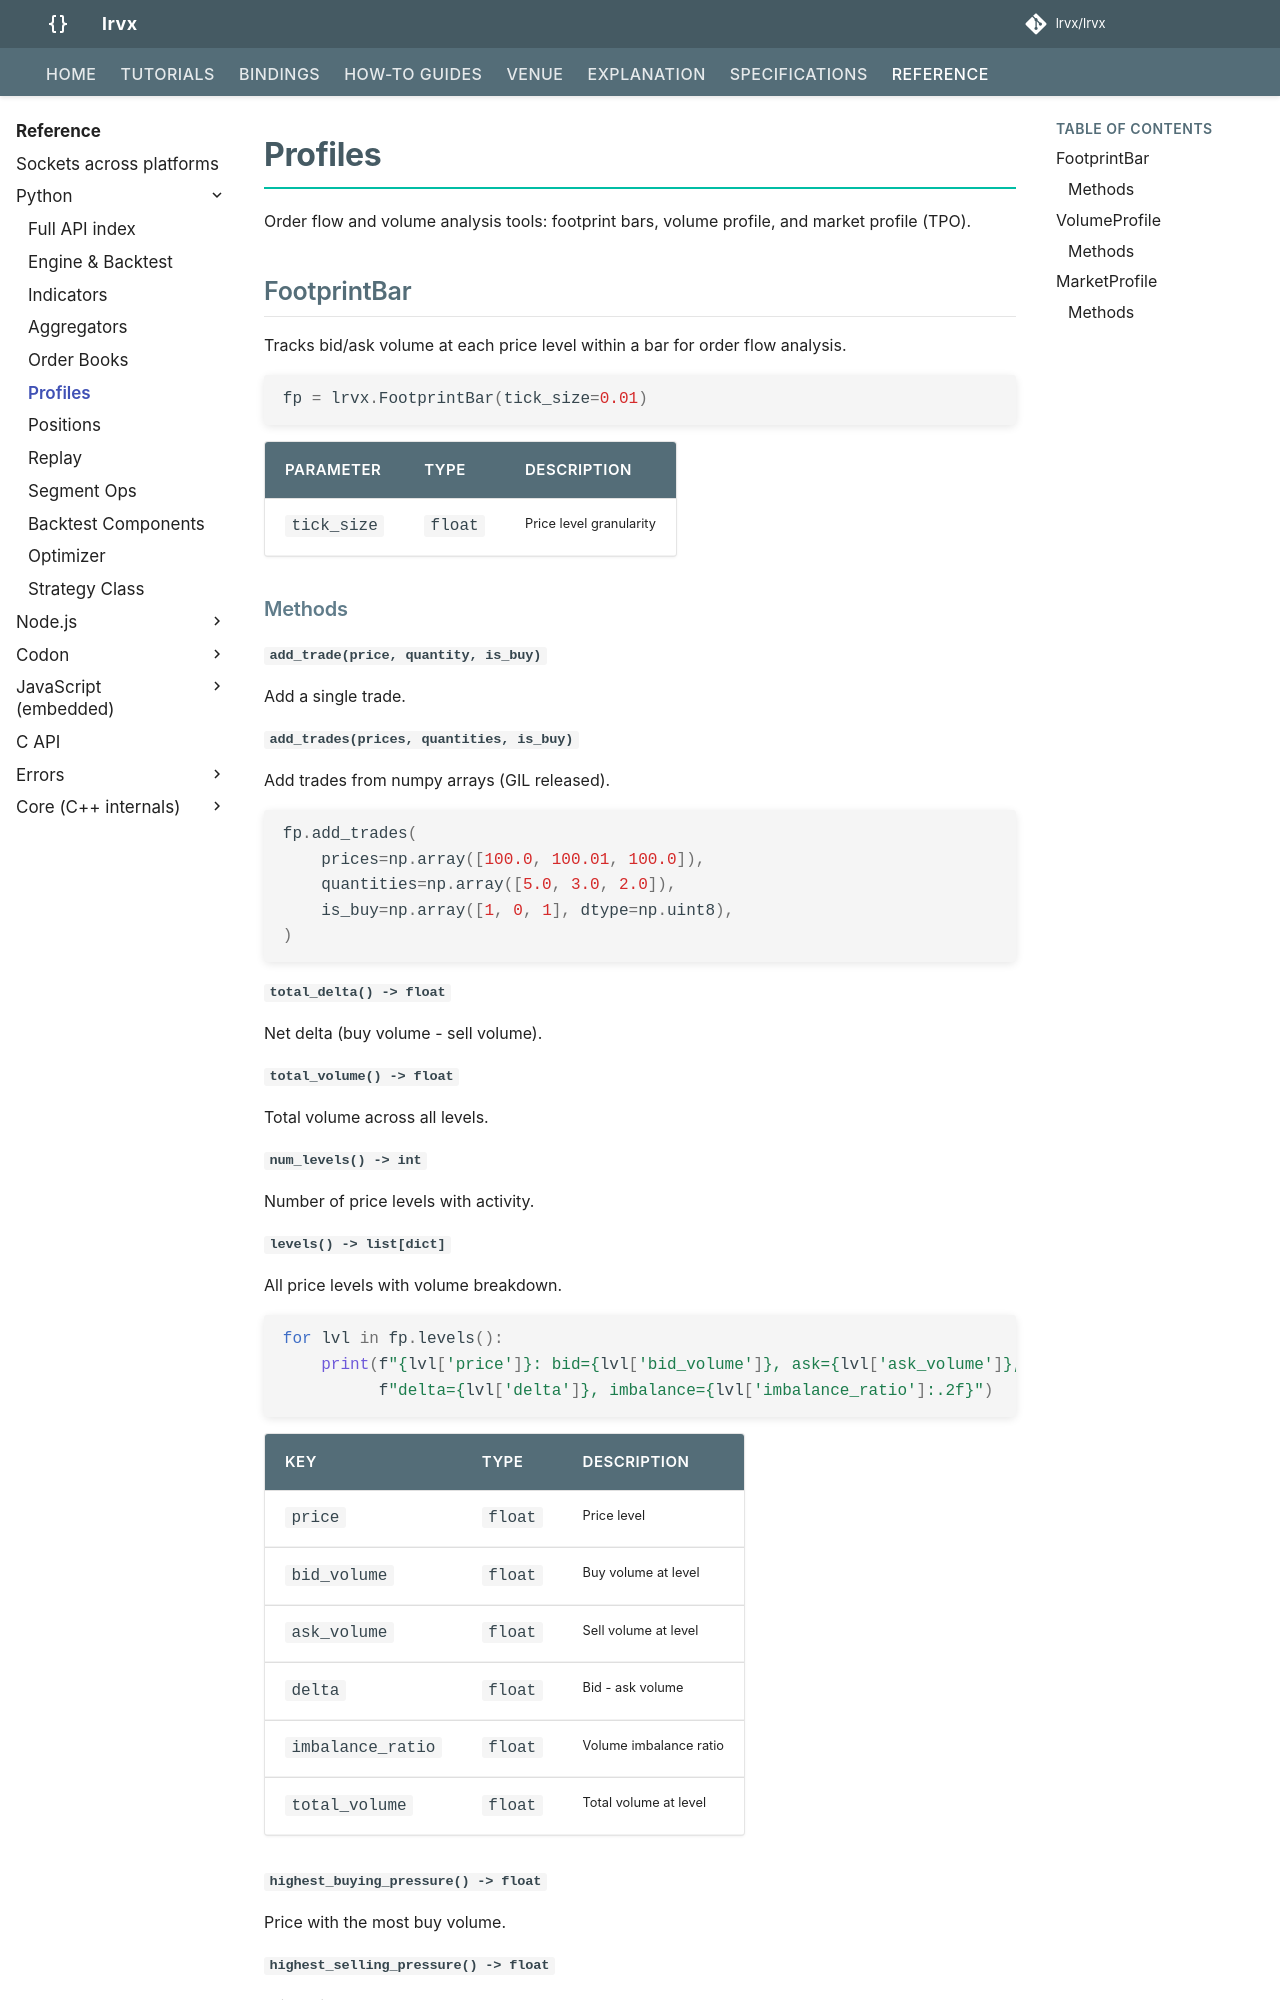

repository: FLOX-Foundation/flox · page: reference/python/profiles/index.html · generator: mkdocs

# Profiles

Order flow and volume analysis tools: footprint bars, volume profile, and market profile (TPO).

## FootprintBar

Tracks bid/ask volume at each price level within a bar for order flow analysis.

```python
fp = flox.FootprintBar(tick_size=0.01)
```

| Parameter | Type | Description |
|-----------|------|-------------|
| `tick_size` | `float` | Price level granularity |

### Methods

#### `add_trade(price, quantity, is_buy)`

Add a single trade.

#### `add_trades(prices, quantities, is_buy)`

Add trades from numpy arrays (GIL released).

```python
fp.add_trades(
    prices=np.array([100.0, 100.01, 100.0]),
    quantities=np.array([5.0, 3.0, 2.0]),
    is_buy=np.array([1, 0, 1], dtype=np.uint8),
)
```

#### `total_delta() -> float`

Net delta (buy volume - sell volume).

#### `total_volume() -> float`

Total volume across all levels.

#### `num_levels() -> int`

Number of price levels with activity.

#### `levels() -> list[dict]`

All price levels with volume breakdown.

```python
for lvl in fp.levels():
    print(f"{lvl['price']}: bid={lvl['bid_volume']}, ask={lvl['ask_volume']}, "
          f"delta={lvl['delta']}, imbalance={lvl['imbalance_ratio']:.2f}")
```

| Key | Type | Description |
|-----|------|-------------|
| `price` | `float` | Price level |
| `bid_volume` | `float` | Buy volume at level |
| `ask_volume` | `float` | Sell volume at level |
| `delta` | `float` | Bid - ask volume |
| `imbalance_ratio` | `float` | Volume imbalance ratio |
| `total_volume` | `float` | Total volume at level |

#### `highest_buying_pressure() -> float`

Price with the most buy volume.
